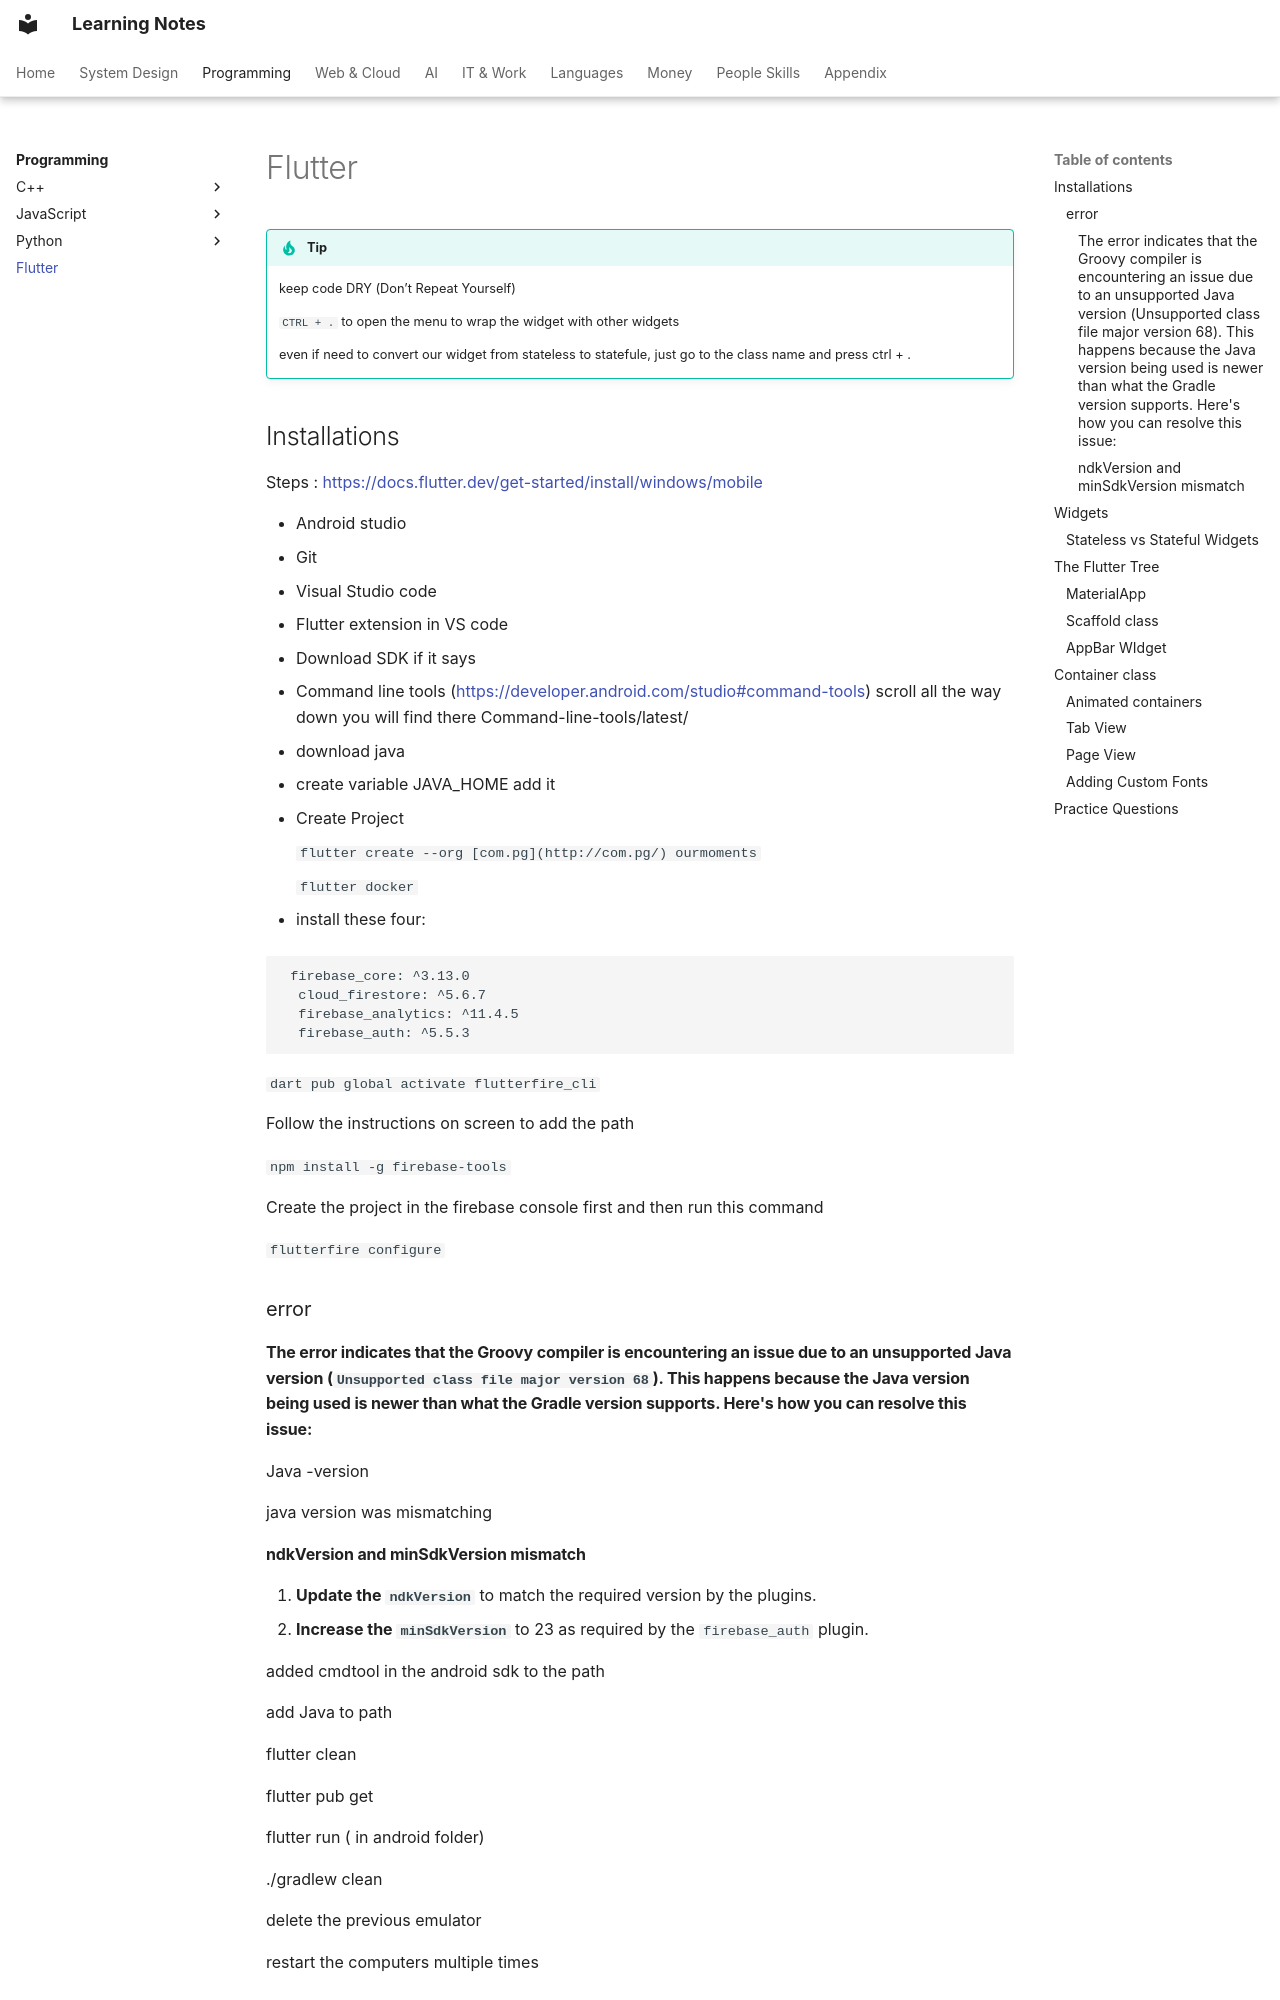

repository: pratham-garg-456/learning-notes · page: coding/flutter/index.html · generator: mkdocs

---
title: Flutter
---

# Flutter

!!! tip

    keep code DRY (Don’t Repeat Yourself)

    `CTRL + .` to open the menu to wrap the widget with other widgets

    even if need to convert our widget from stateless to statefule, just go to the class name and press ctrl + .

## Installations

Steps : [https://docs.flutter.dev/get-started/install/windows/mobile](https://docs.flutter.dev/get-started/install/windows/mobile)

- Android studio
- Git
- Visual Studio code
- Flutter extension in VS code
- Download SDK if it says
- Command line tools ([https://developer.android.com/studio#command-tools](https://developer.android.com/studio#command-tools)) scroll all the way down you will find there 
Command-line-tools/latest/
- download java
- create variable JAVA_HOME add it
- Create Project
    
    `flutter create --org [com.pg](http://com.pg/) ourmoments`
    
    `flutter docker`
    
- install these four:

```
 firebase_core: ^3.13.0
  cloud_firestore: ^5.6.7
  firebase_analytics: ^11.4.5
  firebase_auth: ^5.5.3
```

`dart pub global activate flutterfire_cli`

Follow the instructions on screen to add the path

`npm install -g firebase-tools` 

Create the project in the firebase console first and then run this command

`flutterfire configure`         

### error

#### The error indicates that the Groovy compiler is encountering an issue due to an unsupported Java version (`Unsupported class file major version 68`). This happens because the Java version being used is newer than what the Gradle version supports. Here's how you can resolve this issue:

Java -version

java version was mismatching

#### ndkVersion and minSdkVersion mismatch

1. **Update the `ndkVersion`** to match the required version by the plugins.
2. **Increase the `minSdkVersion`** to 23 as required by the `firebase_auth` plugin.

added cmdtool in the android sdk to the path

add Java to path

flutter clean

flutter pub get

flutter run  ( in android folder)

./gradlew clean

delete the previous emulator

restart the computers multiple times

## Widgets

Everything is a widget!

### Stateless vs Stateful Widgets

**Stateless Widget** - immutable like *statue*

**Stateful Widget** - dynamic like a *flowing river*

## The Flutter Tree

Widgets are arranged in a “tree”, like family tree. The root (App) has branches (Screens), which have leaves (button, text, etc.).

### MaterialApp

- Sets the main **theme** (colors, fonts, etc.)
- Handles **navigation** (which page to show)
- Manages the **app title** (what’s shown in task switcher)
- Sets up the **home screen** (the first thing users see)
- Adds Material Design magic (animations, icons, buttons, etc.)
